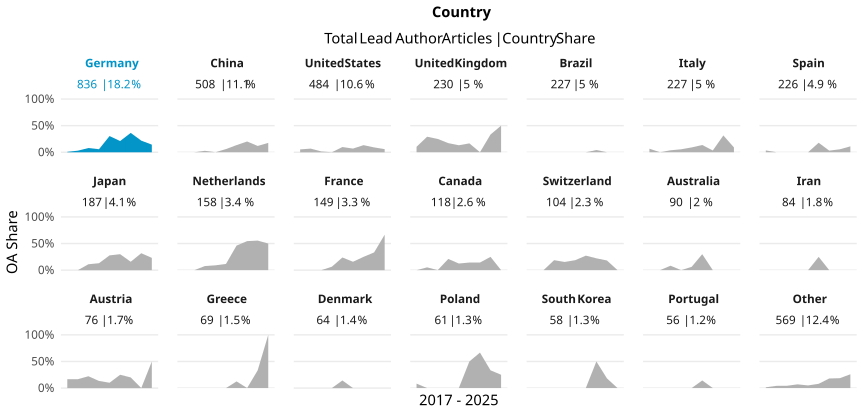

Source data for this figure (header and first rows):
country_name_fct, cr_year, articles, cc_total, prop
Germany, '17, 123, 1, 0.00813
Germany, '18, 102, 3, 0.02941
Germany, '19, 126, 10, 0.07937
Germany, '20, 158, 9, 0.05696
Germany, '21, 69, 21, 0.3043
Germany, '22, 76, 16, 0.2105
Germany, '23, 55, 20, 0.3636
Germany, '24, 78, 17, 0.2179
Germany, '25, 49, 7, 0.1429
China, '17, 26, 0, 0
China, '18, 41, 0, 0
China, '19, 37, 1, 0.02703
China, '20, 63, 0, 0
China, '21, 50, 3, 0.06
China, '22, 82, 11, 0.1341
China, '23, 99, 20, 0.202
China, '24, 76, 9, 0.1184
China, '25, 34, 6, 0.1765
United States, '17, 75, 4, 0.05333
United States, '18, 73, 5, 0.06849
United States, '19, 66, 1, 0.01515
United States, '20, 95, 0, 0
United States, '21, 51, 5, 0.09804
United States, '22, 29, 2, 0.06897
United States, '23, 45, 6, 0.1333
United States, '24, 33, 3, 0.09091
United States, '25, 17, 1, 0.05882
United Kingdom, '17, 39, 4, 0.1026
United Kingdom, '18, 24, 7, 0.2917
United Kingdom, '19, 28, 7, 0.25
United Kingdom, '20, 35, 6, 0.1714
United Kingdom, '21, 38, 5, 0.1316
United Kingdom, '22, 30, 5, 0.1667
United Kingdom, '23, 17, 0, 0
United Kingdom, '24, 15, 5, 0.3333
United Kingdom, '25, 4, 2, 0.5
Brazil, '17, 36, 0, 0
Brazil, '18, 25, 0, 0
Brazil, '19, 24, 0, 0
Brazil, '20, 41, 0, 0
Brazil, '21, 30, 0, 0
Brazil, '22, 14, 0, 0
Brazil, '23, 24, 1, 0.04167
Brazil, '24, 25, 0, 0
Brazil, '25, 8, 0, 0
Italy, '17, 30, 2, 0.06667
Italy, '18, 30, 0, 0
Italy, '19, 27, 1, 0.03704
Italy, '20, 36, 2, 0.05556
Italy, '21, 22, 2, 0.09091
Italy, '22, 22, 3, 0.1364
Italy, '23, 30, 1, 0.03333
Italy, '24, 19, 6, 0.3158
Italy, '25, 11, 1, 0.09091
Spain, '17, 29, 1, 0.03448
Spain, '18, 28, 0, 0
Spain, '19, 17, 0, 0
Spain, '20, 39, 0, 0
Spain, '21, 25, 0, 0
Spain, '22, 28, 5, 0.1786
... 128 more rows
